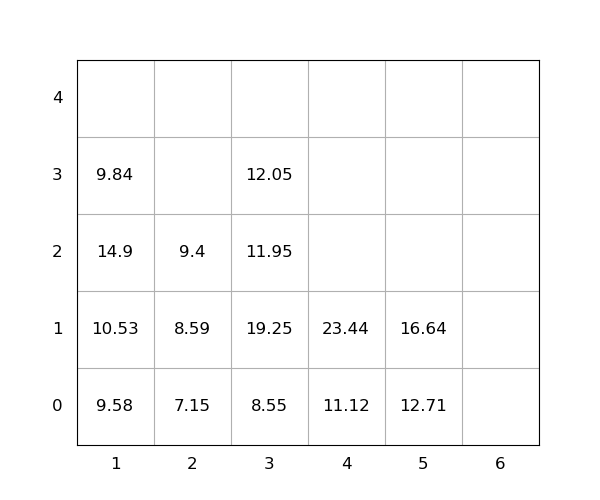

The data file committed next to this chart (first rows):
idx, loc_x, loc_y, loc_z, weight, seq, emerg, reloc, size(ft)
1, 4, 0, 0, 11.12, 0, 0, 0, 20
2, 1, 0, 0, 9.58, 0, 0, 0, 20
3, 5, 0, 0, 12.71, 0, 0, 0, 20
4, 4, 0, 1, 23.44, 0, 0, 0, 20
5, 5, 0, 1, 16.64, 0, 0, 0, 20
6, 1, 0, 1, 10.53, 1, 0, 1.0, 20
7, 3, 0, 0, 8.55, 2, 0, 0, 20
8, 3, 0, 1, 19.25, 3, 0, 1.0, 20
9, 1, 0, 2, 14.9, 4, 0, 1.0, 20
10, 2, 0, 0, 7.15, 5, 0, 0, 20
11, 1, 0, 3, 9.84, 6, 0, 1.0, 20
12, 2, 0, 1, 8.59, 7, 0, 0, 20
13, 3, 0, 2, 11.95, 8, 0, 1.0, 20
14, 3, 0, 3, 12.05, 9, 0, 1.0, 20
15, 2, 0, 2, 9.4, 10, 0, 0, 20
